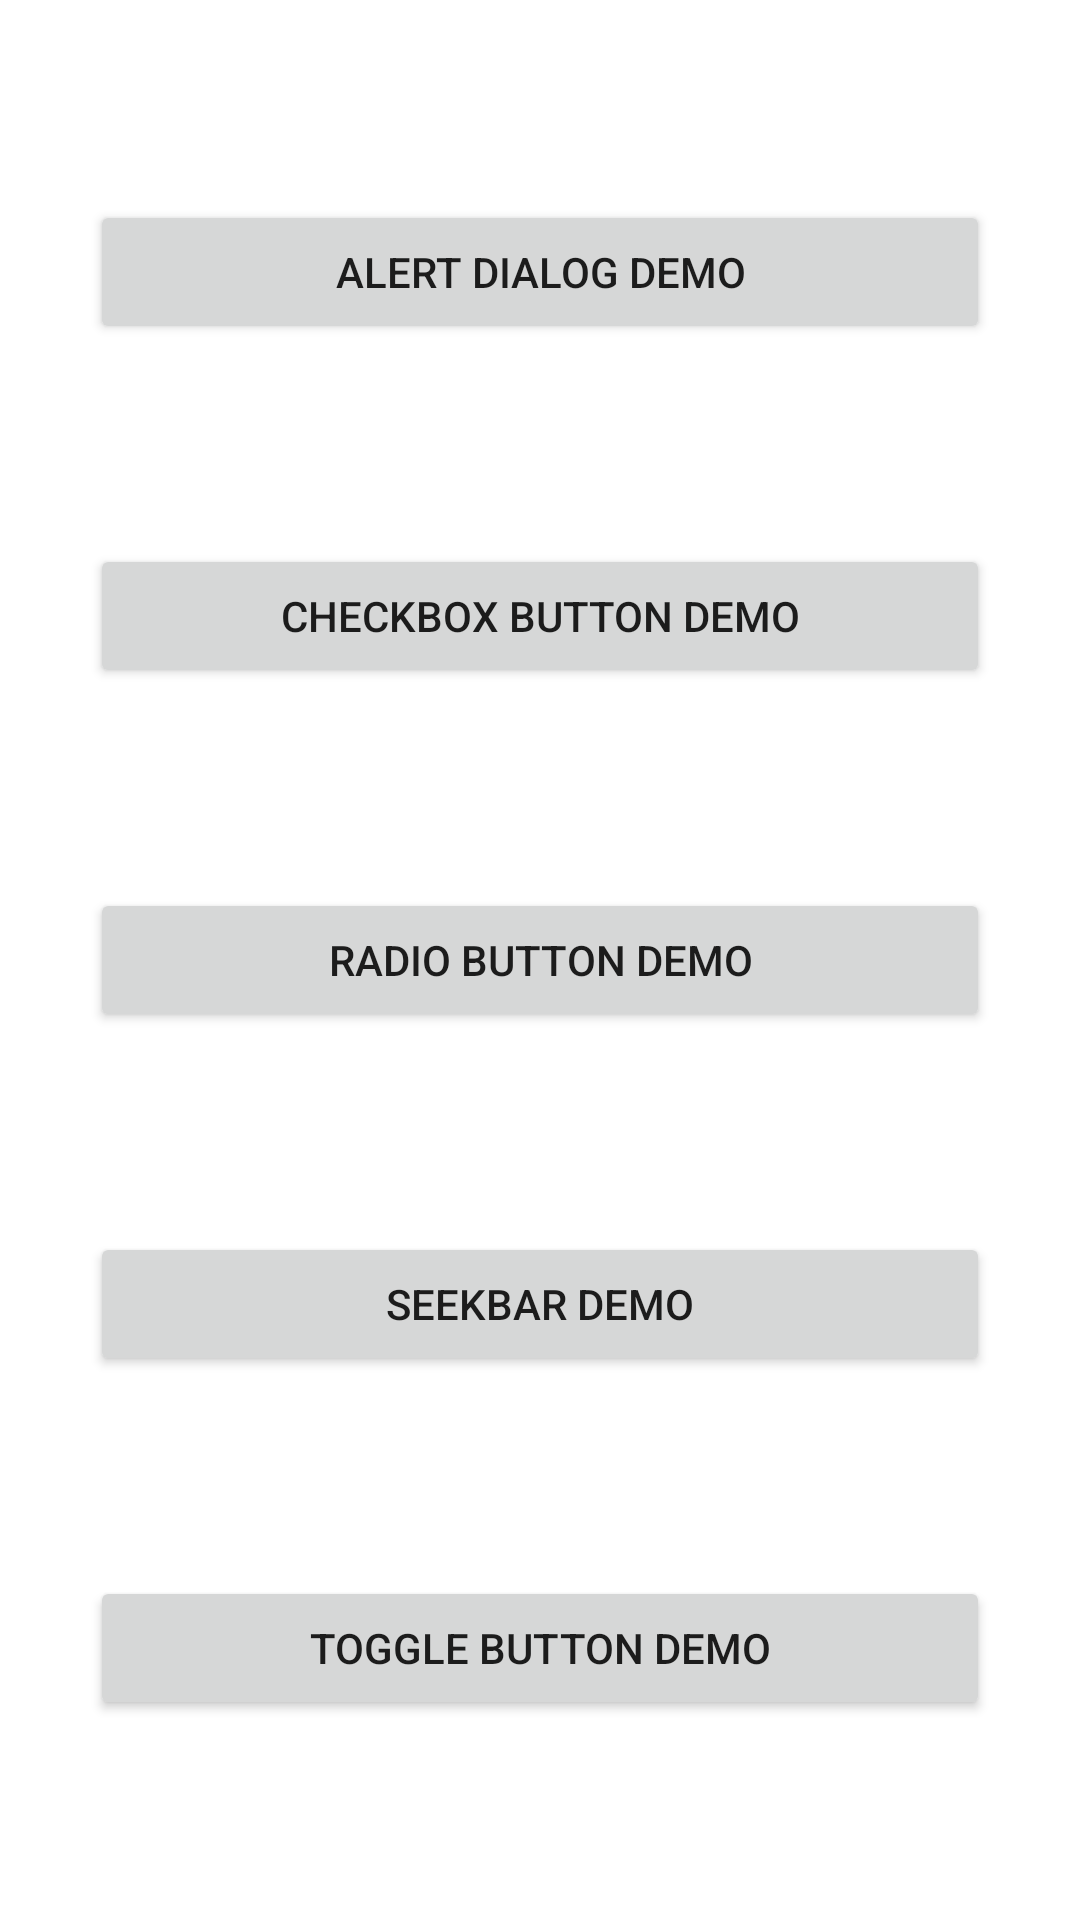

This screen was rendered from an Android layout file. Write that file and the resources it references.
<!-- AndroidManifest.xml: application theme Theme.SampleApplication -->
<!-- res/layout/activity_next_screen.xml -->
<?xml version="1.0" encoding="utf-8"?>
<androidx.constraintlayout.widget.ConstraintLayout xmlns:android="http://schemas.android.com/apk/res/android"
    xmlns:app="http://schemas.android.com/apk/res-auto"
    xmlns:tools="http://schemas.android.com/tools"
    android:layout_width="match_parent"
    android:layout_height="match_parent"
    tools:context=".NextScreen">

    <Button
        android:id="@+id/btnAlertDemo"
        android:layout_width="300dp"
        android:layout_height="wrap_content"
        android:text="@string/btnAlertDialog"
        app:layout_constraintBottom_toTopOf="@+id/btnCheckboxDemo"
        app:layout_constraintEnd_toEndOf="parent"
        app:layout_constraintHorizontal_bias="0.5"
        app:layout_constraintStart_toStartOf="parent"
        app:layout_constraintTop_toTopOf="parent" />

    <Button
        android:id="@+id/btnCheckboxDemo"
        android:layout_width="300dp"
        android:layout_height="wrap_content"
        android:text="@string/btnCheckbox"
        app:layout_constraintBottom_toTopOf="@+id/btnRadioDemo"
        app:layout_constraintEnd_toEndOf="parent"
        app:layout_constraintHorizontal_bias="0.5"
        app:layout_constraintStart_toStartOf="parent"
        app:layout_constraintTop_toBottomOf="@+id/btnAlertDemo" />

    <Button
        android:id="@+id/btnRadioDemo"
        android:layout_width="300dp"
        android:layout_height="wrap_content"
        android:text="@string/btnRadio"
        app:layout_constraintBottom_toTopOf="@+id/btnSeekbarDemo"
        app:layout_constraintEnd_toEndOf="parent"
        app:layout_constraintHorizontal_bias="0.5"
        app:layout_constraintStart_toStartOf="parent"
        app:layout_constraintTop_toBottomOf="@+id/btnCheckboxDemo" />

    <Button
        android:id="@+id/btnSeekbarDemo"
        android:layout_width="300dp"
        android:layout_height="wrap_content"
        android:text="@string/btnSeekbar"
        app:layout_constraintBottom_toTopOf="@+id/btnToggleDemo"
        app:layout_constraintEnd_toEndOf="parent"
        app:layout_constraintHorizontal_bias="0.5"
        app:layout_constraintStart_toStartOf="parent"
        app:layout_constraintTop_toBottomOf="@+id/btnRadioDemo" />

    <Button
        android:id="@+id/btnToggleDemo"
        android:layout_width="300dp"
        android:layout_height="wrap_content"
        android:text="@string/btnToggle"
        app:layout_constraintBottom_toBottomOf="parent"
        app:layout_constraintEnd_toEndOf="parent"
        app:layout_constraintHorizontal_bias="0.5"
        app:layout_constraintStart_toStartOf="parent"
        app:layout_constraintTop_toBottomOf="@+id/btnSeekbarDemo" />
</androidx.constraintlayout.widget.ConstraintLayout>
<!-- resources referenced by this layout -->
<resources>
  <string name="btnAlertDialog">Alert Dialog Demo</string>
  <string name="btnCheckbox">Checkbox Button Demo</string>
  <string name="btnRadio">Radio Button Demo</string>
  <string name="btnSeekbar">Seekbar Demo</string>
  <string name="btnToggle">Toggle Button Demo</string>
  <style name="Theme.SampleApplication" parent="Theme.MaterialComponents.Light.NoActionBar">
          
          <item name="colorPrimary">@color/purple_500</item>
          <item name="colorPrimaryVariant">@color/purple_700</item>
          <item name="colorOnPrimary">@color/white</item>
          
          <item name="colorSecondary">@color/teal_200</item>
          <item name="colorSecondaryVariant">@color/teal_700</item>
          <item name="colorOnSecondary">@color/black</item>
          
          <item name="android:statusBarColor" tools:targetApi="l">?attr/colorPrimaryVariant</item>
          
      </style>
  <color name="purple_500">#FF6200EE</color>
  <color name="purple_700">#FF3700B3</color>
  <color name="white">#FFFFFFFF</color>
  <color name="teal_200">#FF03DAC5</color>
  <color name="teal_700">#FF018786</color>
  <color name="black">#FF000000</color>
</resources>
